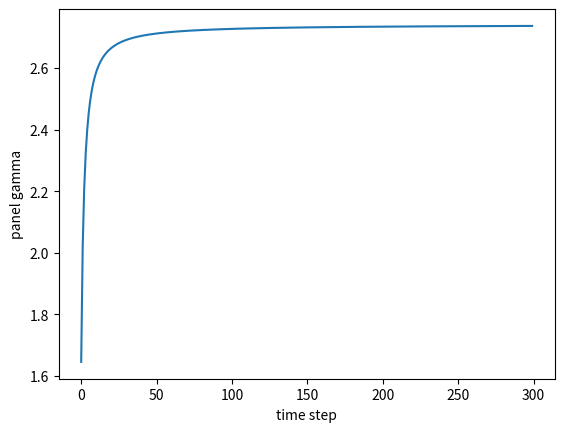
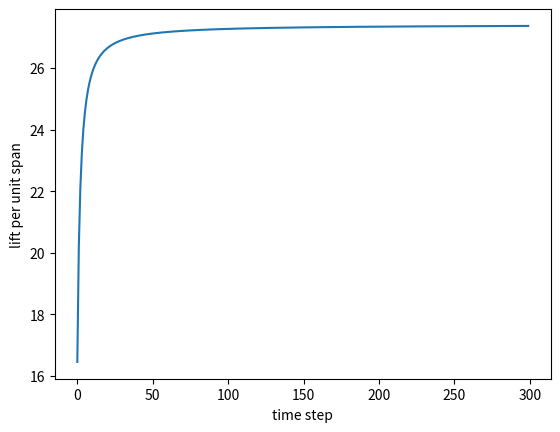

The script that saved these images, in order:
import math
import numpy as np
import matplotlib.pyplot as plt

dt = 0.1
alpha = 5 #angle of attack, degrees
particles = []
U = 10 # freestream velocity
tsteps = 300
c = 1 #chord
rho = 1

class Particle:
    def __init__(self, gamma):
        self.dist = U*dt/2#initial distnace from TE. Place at middle point
        self.gamma = gamma
    def step(self):
        self.dist = self.dist + U*dt

class Panel:
    def __init__(self):
        self.gamma = 0
        self.last_gamma = 0
        self.dgamma_dt = 0
    
    def new_gamma(self, gamma):
        self.last_gamma = gamma
        self.gamma = gamma
        self.dgamma_dt = (self.gamma-self.last_gamma)/dt


#vortex on quarter chord, Kutta condition assumed satisfied.
alpha = np.radians(alpha)
panel = Panel()
gammas = []
lifts = []
for i in range(tsteps):
    # Step particles
    for part in particles:
        part.step()

    # sum wake contributions:
    wake_vel = 0 # small angle, only count in z direction
    wake_gam = 0
    for j in range(len(particles)):
        wake_vel = wake_vel + particles[j].gamma/(2*math.pi*(c/4+( particles[j].dist)))
        wake_gam = wake_gam + particles[j].gamma
    
    RHS = np.zeros((2,1))
    RHS[0,0] = -U*alpha-wake_vel
    RHS[1,0] = -wake_gam
    A = np.zeros((2,2))
    A[0,0] = -1/(2*math.pi*c/2)
    A[0,1] =  1/(2*math.pi*(c/4+U*dt/2))
    A[1,0] = 1
    A[1,1] = 1

    sol = np.linalg.solve(A,RHS)
    panel.new_gamma(sol[0])
    new_part = Particle(sol[1])
    particles.append(new_part)

    # lift per unit span
    lift = rho*(U*panel.gamma+panel.dgamma_dt*c)
    lifts.append(lift)
    gammas.append(panel.gamma)

print('CL: {}'.format(lifts[-1]/(1/2*rho*U**2)))

plt.figure()
plt.plot(range(tsteps), gammas)
plt.xlabel('time step')
plt.ylabel('panel gamma')

plt.figure()
plt.plot(range(tsteps), lifts)
plt.xlabel('time step')
plt.ylabel('lift per unit span')
plt.show()